Run: headless pygame with SDL's dummy video driver; simulated clock (each Clock.tick advances the game by its frame time, no real sleeping); random seed 0; keys injected as events and as key.get_pressed() state; mouse plan: one left click at the window centre at the start of phase 2, then a move to the lower-right quarter at the start of phase 3.
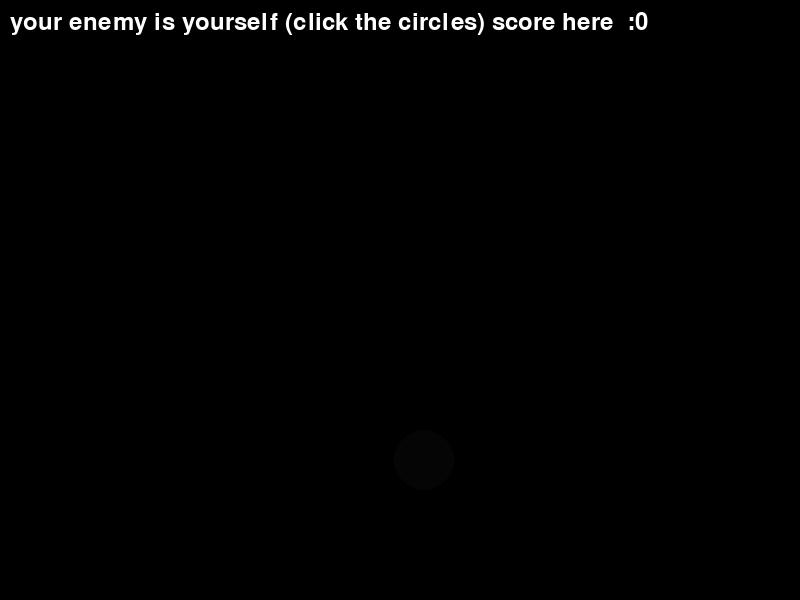
Frame 1 of 4 · flips 1–60 · no input
Frame 2 of 4 · flips 61–180 · clicked the window centre · tapped SPACE, RETURN · held RIGHT (→), D · screen unchanged from frame 1, image omitted
Frame 3 of 4 · flips 181–300 · moved the mouse to the lower-right quarter · held DOWN (↓), S · screen unchanged from frame 2, image omitted
Frame 4 of 4 · flips 301–420 · held LEFT (←), A, UP (↑), W · screen unchanged from frame 3, image omitted

The pygame program that drew these frames:

import pygame
import random
import sys

pygame.init()


screen_width = 800
screen_height = 600


white = (255,255,255)
black = (0, 0, 0)
grey = (5,5,5)


screen = pygame.display.set_mode((screen_width, screen_height))
pygame.display.set_caption("dhyan")


target_radius = 30
target_x = random.randint(target_radius, screen_width - target_radius)
target_y = random.randint(target_radius, screen_height - target_radius)
score = 0
font = pygame.font.Font(None, 36)

# Main game loop
running = True
while running:
    for event in pygame.event.get():
        if event.type == pygame.QUIT:
            running = False
        elif event.type == pygame.MOUSEBUTTONDOWN:
            mouse_x, mouse_y = event.pos
            distance = ((mouse_x - target_x) ** 2 + (mouse_y - target_y) ** 2) ** 0.5
            if distance <= target_radius:
                score += 1
                target_x = random.randint(target_radius, screen_width - target_radius)
                target_y = random.randint(target_radius, screen_height - target_radius)

    screen.fill(black)
    pygame.draw.circle(screen, grey, (target_x, target_y), target_radius)

    score_text = font.render("your enemy is yourself (click the circles) score here  :" + str(score), True, white)
    screen.blit(score_text, (10, 10))
    score_text =("bottom text here", white)
    pygame.display.flip()
    pygame.time.wait(100)

pygame.quit()
sys.exit()
